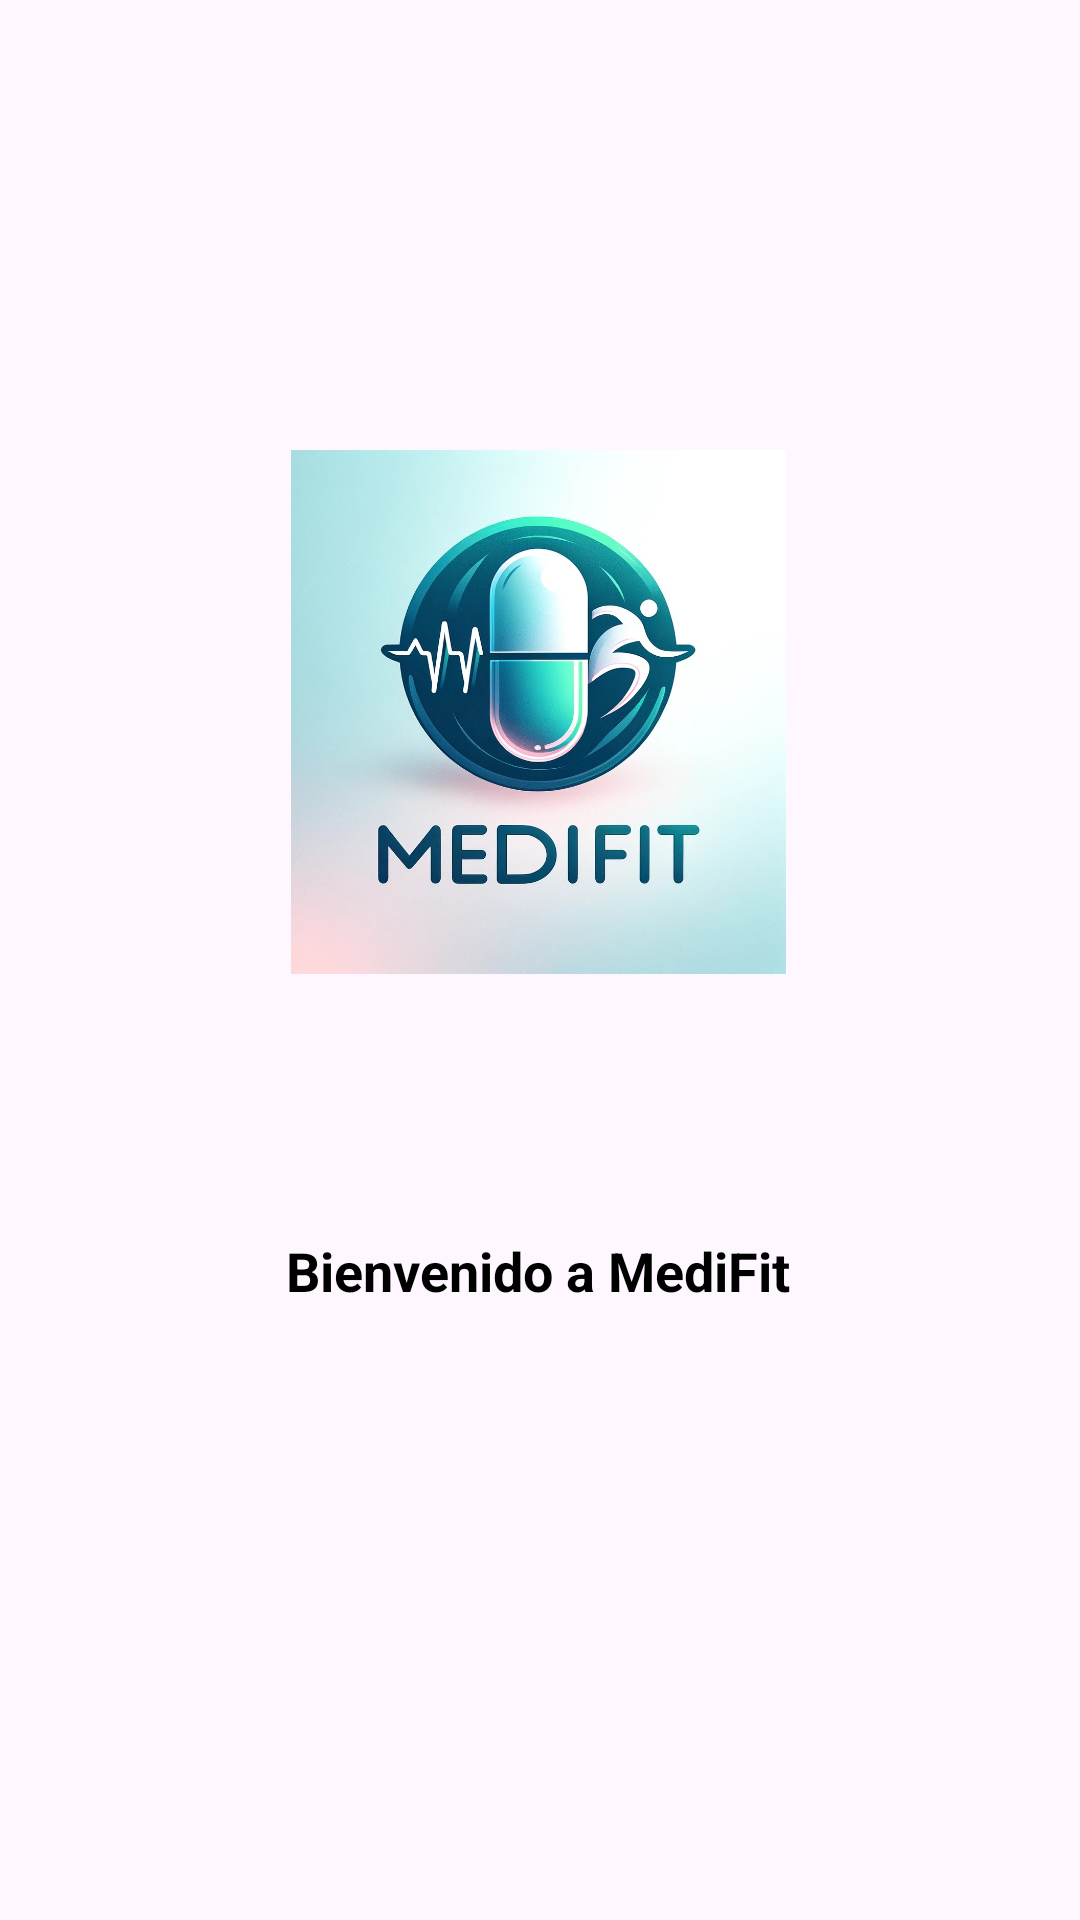

Here is an Android app screen rendered from its layout file. Give the layout XML and the strings, colors and styles it references.
<!-- AndroidManifest.xml: application theme Theme.ProyectoPoo -->
<!-- res/layout/activity_splash.xml -->
<?xml version="1.0" encoding="utf-8"?>
<androidx.constraintlayout.widget.ConstraintLayout xmlns:android="http://schemas.android.com/apk/res/android"
    xmlns:app="http://schemas.android.com/apk/res-auto"
    xmlns:tools="http://schemas.android.com/tools"
    android:id="@+id/main"
    android:layout_width="match_parent"
    android:layout_height="match_parent"
    android:background="@drawable/fondo_splash"
    tools:context=".SplashActivity">

    <ImageView
        android:id="@+id/imageView"
        android:layout_width="165dp"
        android:layout_height="196dp"
        app:layout_constraintBottom_toBottomOf="parent"
        app:layout_constraintEnd_toEndOf="parent"
        app:layout_constraintHorizontal_bias="0.498"
        app:layout_constraintStart_toStartOf="parent"
        app:layout_constraintTop_toTopOf="parent"
        app:layout_constraintVertical_bias="0.314"
        app:srcCompat="@drawable/logo2" />

    <TextView
        android:id="@+id/welcome_text"
        android:layout_width="wrap_content"
        android:layout_height="wrap_content"
        android:text="@string/welcome_message"
        android:textColor="@color/black"
        android:textSize="18sp"
        android:textStyle="bold"
        app:layout_constraintBottom_toBottomOf="parent"
        app:layout_constraintEnd_toEndOf="parent"
        app:layout_constraintHorizontal_bias="0.497"
        app:layout_constraintStart_toStartOf="parent"
        app:layout_constraintTop_toBottomOf="@+id/imageView"
        app:layout_constraintVertical_bias="0.271" />
</androidx.constraintlayout.widget.ConstraintLayout>
<!-- resources referenced by this layout -->
<resources>
  <!-- drawable logo2: png bitmap (drawable, 738564 bytes) -->
  <string name="welcome_message">Bienvenido a MediFit</string>
  <style name="Theme.ProyectoPoo" parent="Base.Theme.ProyectoPoo" />
  <style name="Base.Theme.ProyectoPoo" parent="Theme.Material3.DayNight.NoActionBar">
          
          
      </style>
  <!-- not gathered from this repository: default colours our renderer supplied (Android Studio template values) -->
  <color name="black">#FF000000</color>
</resources>
